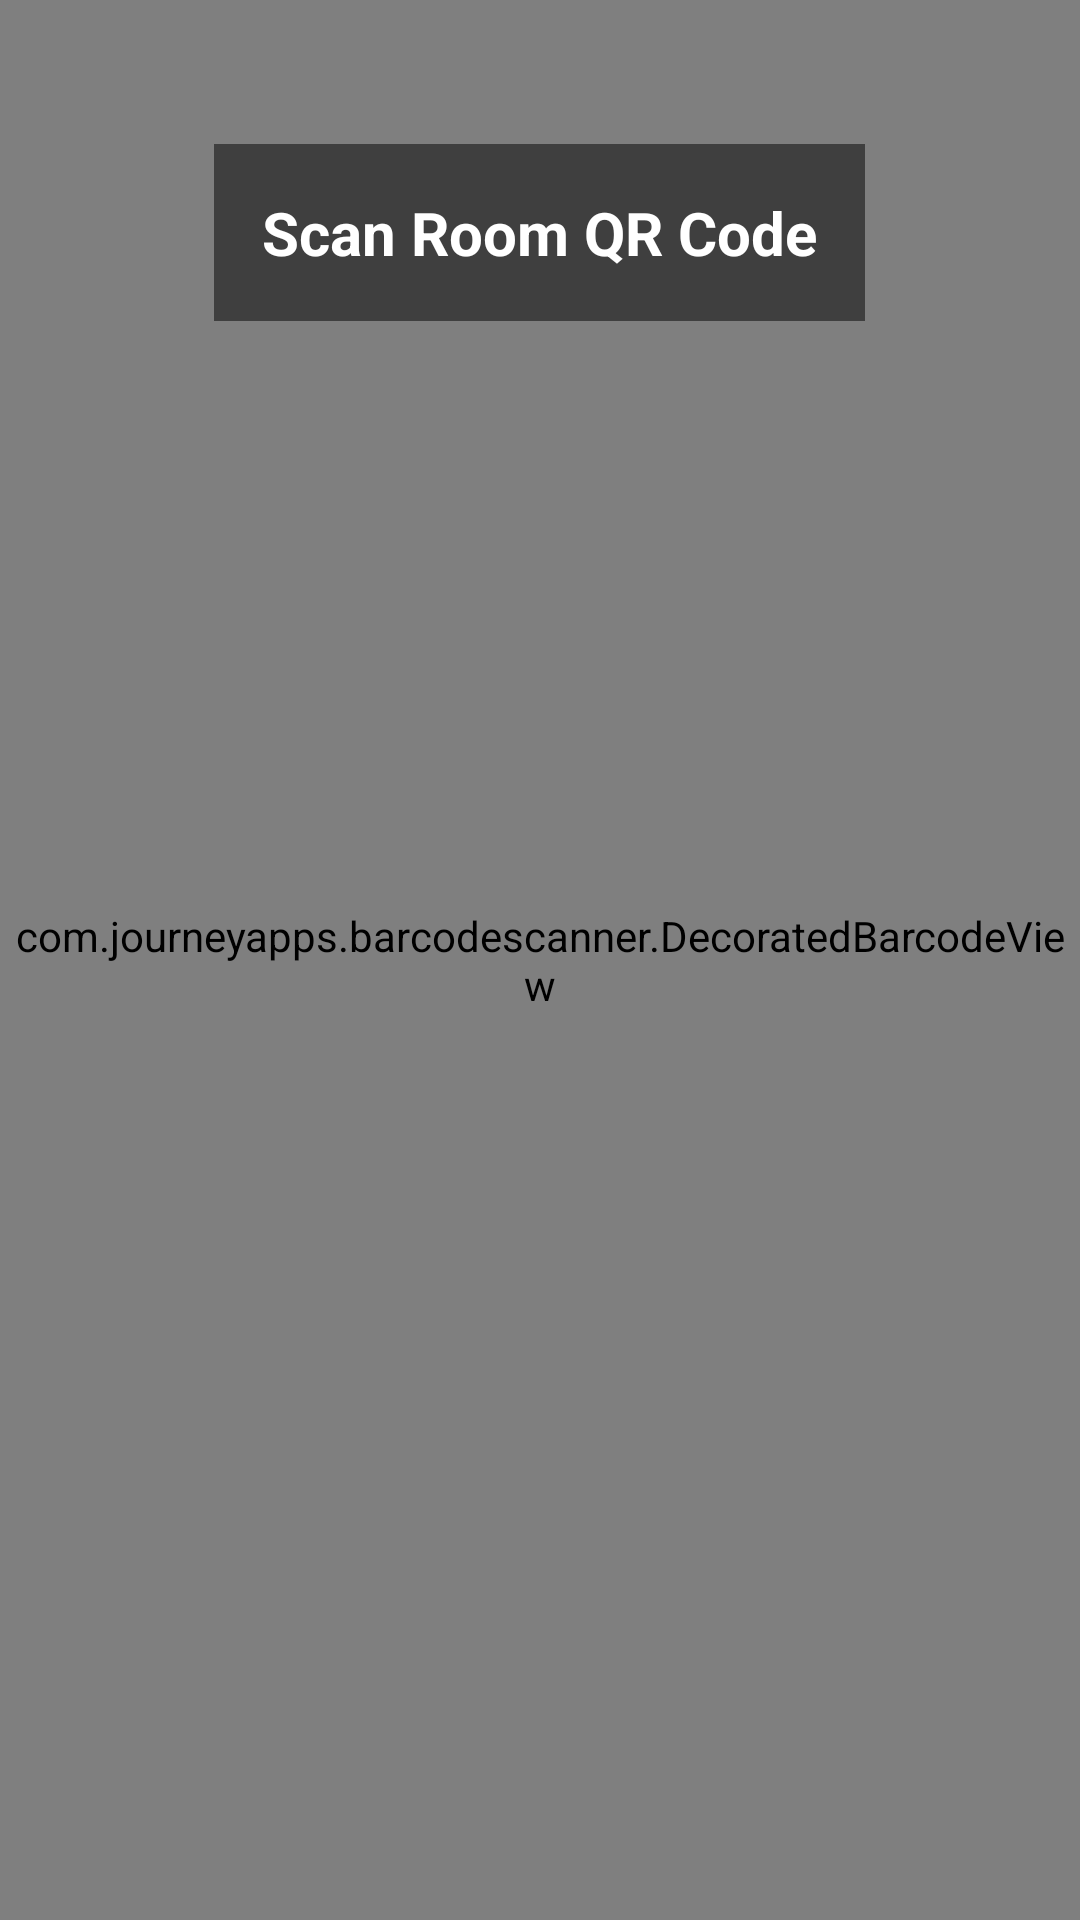

Layout XML and referenced resources for this Android screen:
<!-- AndroidManifest.xml: application theme Theme.TableTussle -->
<!-- res/layout/activity_qr_scanner.xml -->
<?xml version="1.0" encoding="utf-8"?>
<RelativeLayout xmlns:android="http://schemas.android.com/apk/res/android"
    xmlns:app="http://schemas.android.com/apk/res-auto"
    android:layout_width="match_parent"
    android:layout_height="match_parent"
    android:background="@color/background_dark">

    <com.journeyapps.barcodescanner.DecoratedBarcodeView
        android:id="@+id/barcode_scanner"
        android:layout_width="match_parent"
        android:layout_height="match_parent"
        app:zxing_scanner_layout="@layout/custom_barcode_scanner" />

    <TextView
        android:layout_width="wrap_content"
        android:layout_height="wrap_content"
        android:layout_alignParentTop="true"
        android:layout_centerHorizontal="true"
        android:layout_marginTop="48dp"
        android:text="Scan Room QR Code"
        android:textColor="@android:color/white"
        android:textSize="20sp"
        android:textStyle="bold"
        android:padding="16dp"
        android:background="#80000000" />

</RelativeLayout>
<!-- res/layout/custom_barcode_scanner.xml (included above) -->
<?xml version="1.0" encoding="utf-8"?>
<merge xmlns:android="http://schemas.android.com/apk/res/android"
    xmlns:app="http://schemas.android.com/apk/res-auto">

    <com.journeyapps.barcodescanner.BarcodeView
        android:layout_width="match_parent"
        android:layout_height="match_parent"
        android:id="@+id/zxing_barcode_surface"/>

    <com.journeyapps.barcodescanner.ViewfinderView
        android:layout_width="match_parent"
        android:layout_height="match_parent"
        android:id="@+id/zxing_viewfinder_view"
        app:zxing_possible_result_points="@color/zxing_custom_possible_result_points"
        app:zxing_result_view="@color/zxing_custom_result_view"
        app:zxing_viewfinder_laser="@color/primary"
        app:zxing_viewfinder_mask="@color/zxing_custom_viewfinder_mask"/>

</merge>
<!-- resources referenced by this layout -->
<resources>
  <color name="background_dark">#E8F1F5</color>
  <color name="primary">#E94560</color>
  <color name="zxing_custom_result_view">#b0000000</color>
  <color name="zxing_custom_viewfinder_mask">#60000000</color>
  <style name="Theme.TableTussle" parent="Base.Theme.TableTussle" />
  <style name="Base.Theme.TableTussle" parent="Theme.Material3.DayNight.NoActionBar">
          
          <item name="colorPrimary">@color/primary</item>
          <item name="colorPrimaryVariant">@color/button_secondary</item>
          <item name="colorOnPrimary">@color/white</item>
  
          <item name="colorSecondary">@color/secondary</item>
          <item name="colorSecondaryVariant">@color/accent</item>
          <item name="colorOnSecondary">@color/white</item>
  
          <item name="android:colorBackground">@color/background</item>
          <item name="colorOnBackground">@color/text_primary</item>
  
          <item name="colorSurface">@color/card_background</item>
          <item name="colorOnSurface">@color/text_primary</item>
  
          <item name="colorError">@color/error</item>
          <item name="colorOnError">@color/white</item>
  
          <item name="android:statusBarColor">@color/primary_dark</item>
          <item name="android:navigationBarColor">@color/primary_dark</item>
          <item name="android:windowLightStatusBar">true</item>
      </style>
  <color name="button_secondary">#533483</color>
  <color name="white">#FFFFFFFF</color>
  <color name="secondary">#533483</color>
  <color name="accent">#FFD700</color>
  <color name="background">#F5F9FC</color>
  <color name="text_primary">#1A1A2E</color>
  <color name="card_background">#FFFFFF</color>
  <color name="error">#D32F2F</color>
  <color name="primary_dark">#E8F1F5</color>
</resources>
